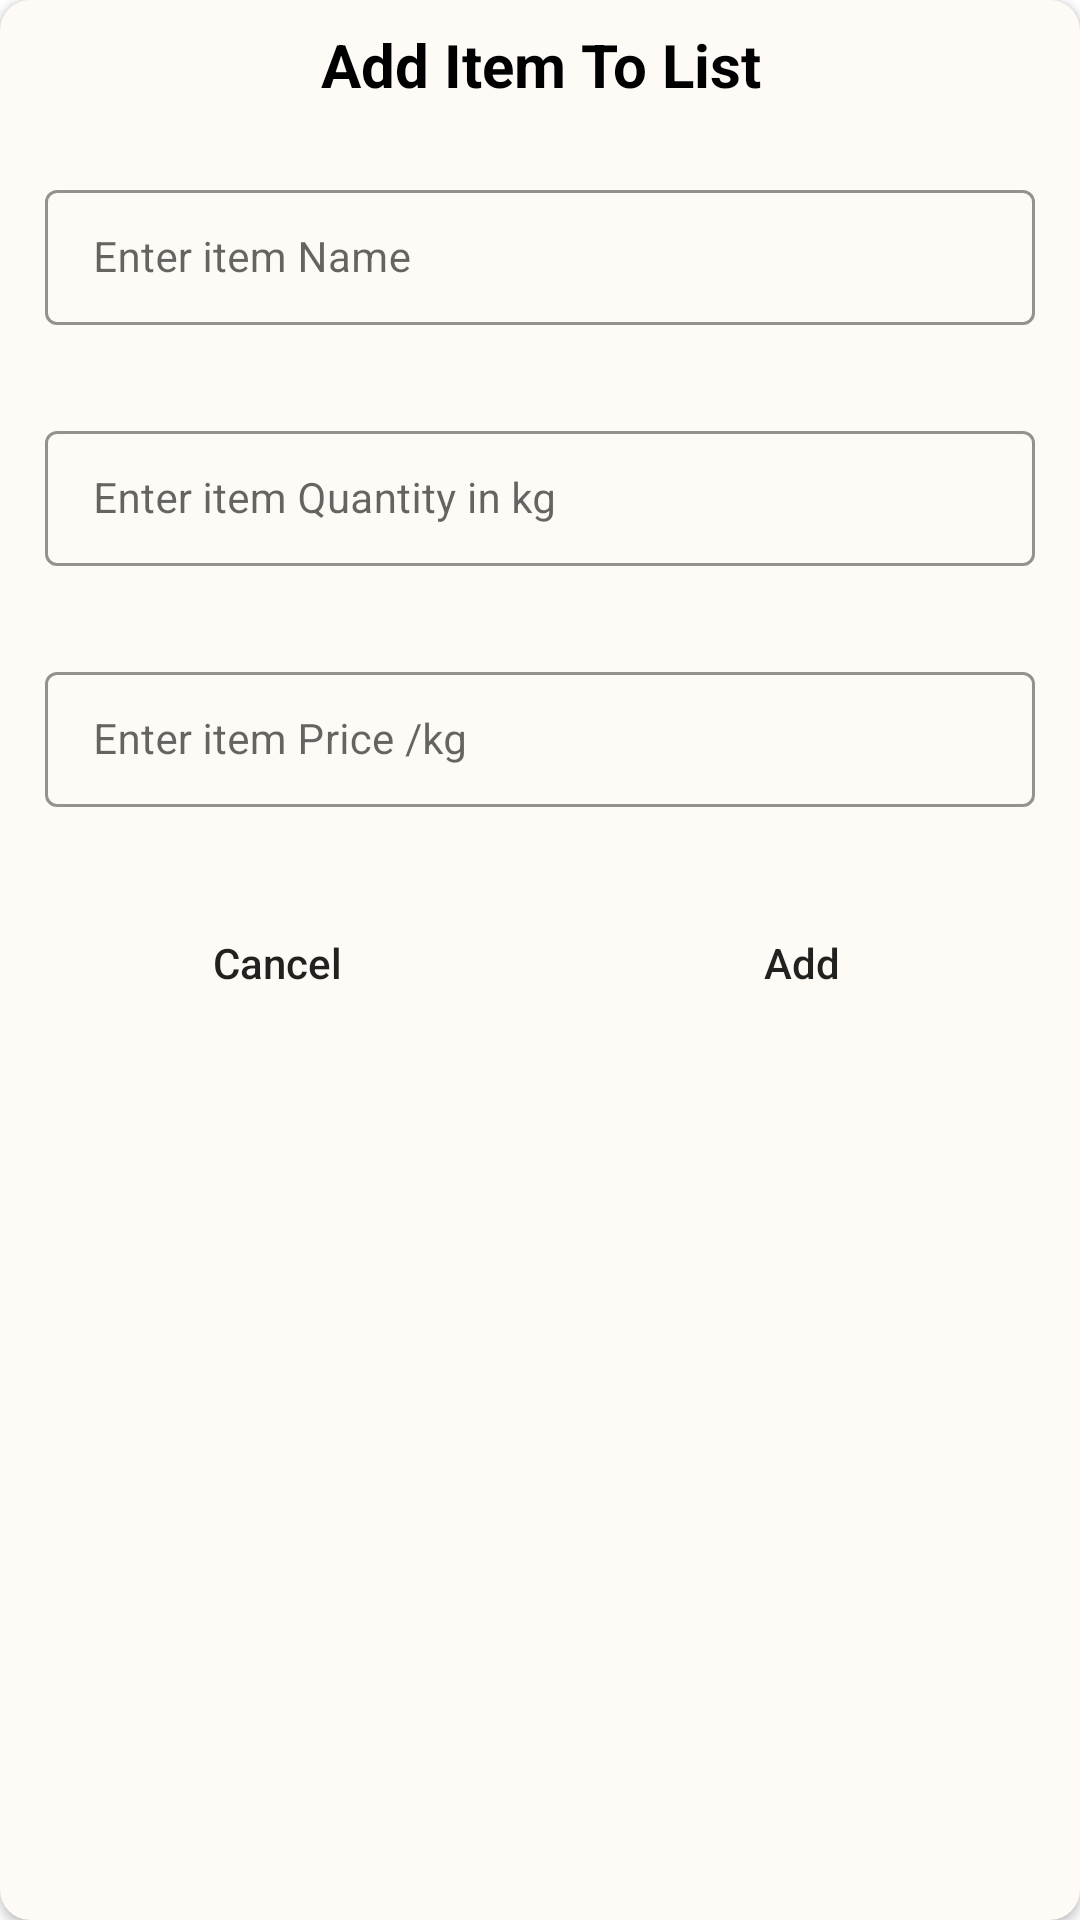

The Android layout XML behind this screen, and the referenced resources:
<!-- AndroidManifest.xml: application theme Theme.GroceryListMaking -->
<!-- res/layout/grocery_add_dialog.xml -->
<?xml version="1.0" encoding="utf-8"?>
<androidx.cardview.widget.CardView xmlns:android="http://schemas.android.com/apk/res/android"
    android:layout_width="match_parent"
    android:layout_height="wrap_content"
    xmlns:app="http://schemas.android.com/apk/res-auto"
    android:layout_gravity="center"
    android:backgroundTint="#FEFBF6"
    android:background="@drawable/btn_bg"
    app:cardCornerRadius="10dp">
    <RelativeLayout
        android:layout_width="match_parent"
        android:layout_height="wrap_content"
        >
        <TextView
            android:layout_width="match_parent"
            android:layout_height="wrap_content"
            android:text="Add Item To List"
            android:textColor="@color/black"
            android:textAllCaps="false"
            android:textStyle="bold"
            android:gravity="center"
            android:textSize="20sp"
            android:textAlignment="center"
            android:padding="4dp"
            android:layout_margin="4dp"
            android:id="@+id/idtvHeading"/>

        <LinearLayout
            android:layout_width="match_parent"
            android:layout_height="wrap_content"
            android:layout_below="@id/idtvHeading"
            android:orientation="vertical">

            <com.google.android.material.textfield.TextInputLayout
                style="@style/TextInputEditTextTheme"
                android:layout_width="match_parent"
                android:layout_height="wrap_content"
                android:layout_margin="10dp"
                android:padding="5dp"

                app:counterTextColor="@color/black"
                app:hintTextColor="@color/black">

                <com.google.android.material.textfield.TextInputEditText
                    android:id="@+id/idEdtitemname"
                    android:layout_width="match_parent"
                    android:layout_height="wrap_content"
                    android:hint="Enter item Name"
                    android:inputType="text"
                    android:textColor="@color/black"
                    android:textSize="14sp"
                    app:counterTextColor="@color/black"
                    app:hintTextColor="@color/black" />
            </com.google.android.material.textfield.TextInputLayout>

            <com.google.android.material.textfield.TextInputLayout
                style="@style/TextInputEditTextTheme"
                android:layout_width="match_parent"
                android:layout_height="wrap_content"
                android:layout_margin="10dp"
                android:padding="5dp"

                app:counterTextColor="@color/black"
                app:hintTextColor="@color/black">

                <com.google.android.material.textfield.TextInputEditText
                    android:id="@+id/idEdtitemquantity"
                    android:layout_width="match_parent"
                    android:layout_height="wrap_content"
                    android:hint="Enter item Quantity in kg"
                    android:inputType="numberDecimal"
                    android:textColor="@color/black"
                    android:textSize="14sp"
                    app:counterTextColor="@color/black"
                    app:hintTextColor="@color/black" />
            </com.google.android.material.textfield.TextInputLayout>

            <com.google.android.material.textfield.TextInputLayout
                style="@style/TextInputEditTextTheme"
                android:layout_width="match_parent"
                android:layout_height="wrap_content"
                android:layout_margin="10dp"
                android:padding="5dp"

                app:counterTextColor="@color/black"
                app:hintTextColor="@color/black">

                <com.google.android.material.textfield.TextInputEditText
                    android:id="@+id/idEdtitemprice"
                    android:layout_width="match_parent"
                    android:layout_height="wrap_content"
                    android:hint="Enter item Price /kg"
                    android:inputType="numberDecimal"
                    android:textColor="@color/black"
                    android:textSize="14sp"
                    app:counterTextColor="@color/black"
                    app:hintTextColor="@color/black" />
            </com.google.android.material.textfield.TextInputLayout>

            <LinearLayout
                android:layout_width="match_parent"
                android:layout_height="wrap_content"
                android:layout_margin="5dp"
                android:orientation="horizontal"
                android:weightSum="2">

                <androidx.appcompat.widget.AppCompatButton
                    android:id="@+id/idbtncancel"
                    android:layout_width="0dp"
                    android:layout_height="wrap_content"
                    android:layout_margin="8dp"
                    android:layout_weight="1"
                    android:background="@drawable/btn_bg"
                    android:padding="5dp"
                    android:text="Cancel"
                    android:textAllCaps="false" />

                <androidx.appcompat.widget.AppCompatButton
                    android:id="@+id/idbtnadd"
                    android:layout_width="0dp"
                    android:layout_height="wrap_content"
                    android:layout_margin="8dp"
                    android:layout_weight="1"
                    android:background="@drawable/btn_bg"
                    android:padding="5dp"
                    android:text="Add"
                    android:textAllCaps="false" />
            </LinearLayout>
        </LinearLayout>

    </RelativeLayout>

</androidx.cardview.widget.CardView>
<!-- resources referenced by this layout -->
<resources>
  <!-- drawable btn_bg (drawable) -->
  <?xml version="1.0" encoding="utf-8"?>
  <shape android:shape="rectangle" xmlns:android="http://schemas.android.com/apk/res/android">
      <corners android:radius="10dp"/>
      <solid android:color="@color/blue_light"/>
  </shape>
  <style name="TextInputEditTextTheme" parent="Widget.MaterialComponents.TextInputLayout.OutlinedBox.Dense">
          <item name="boxStrokeColor">@color/blue</item>
          <item name="boxStrokeWidth">1dp</item>
      </style>
  <style name="Theme.GroceryListMaking" parent="Theme.MaterialComponents.DayNight.NoActionBar">
          
          <item name="colorPrimary">@color/purple_500</item>
          <item name="colorPrimaryVariant">@color/purple_700</item>
          <item name="colorOnPrimary">@color/white</item>
          
          <item name="colorSecondary">@color/teal_200</item>
          <item name="colorSecondaryVariant">@color/teal_700</item>
          <item name="colorOnSecondary">@color/black</item>
          
          <item name="android:statusBarColor" tools:targetApi="l">@color/blue_light</item>
          
      </style>
  <!-- not gathered from this repository: default colours our renderer supplied (Android Studio template values) -->
  <color name="purple_500">#FF6200EE</color>
  <color name="purple_700">#FF3700B3</color>
  <color name="teal_200">#FF03DAC5</color>
  <color name="teal_700">#FF018786</color>
  <color name="black">#FF000000</color>
  <color name="white">#FFFFFFFF</color>
</resources>
